Dataset: photos (GitHub, comau-na/edo-ROS2). Classes: blue bucket, green bucket, red bucket, blue cube, green cube, red cube.

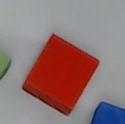
Label: red cube

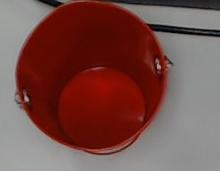
Label: red bucket

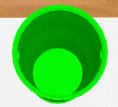
Label: green bucket

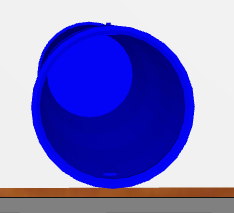
Label: blue bucket

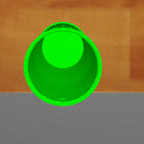
Label: green bucket

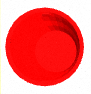
Label: red bucket
